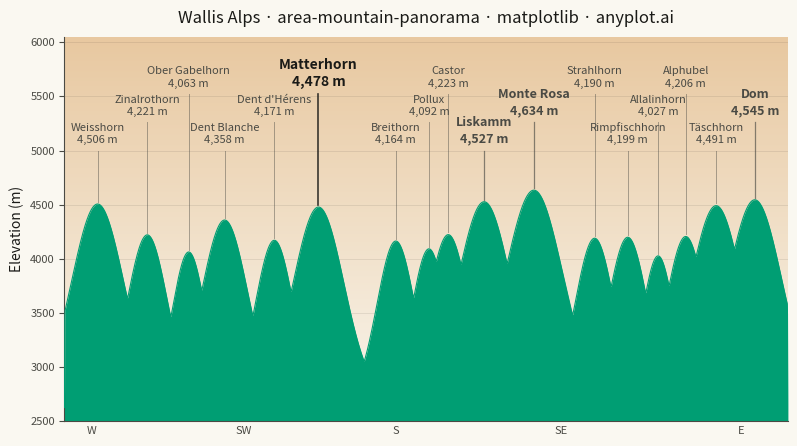

Python code for this plot:
"""anyplot.ai
area-mountain-panorama: Mountain Panorama Profile with Labeled Peaks
Library: matplotlib | Python
"""

import os

import matplotlib.pyplot as plt
import numpy as np
from matplotlib.colors import LinearSegmentedColormap


# Theme-adaptive chrome tokens (Imprint palette)
THEME = os.getenv("ANYPLOT_THEME", "light")
PAGE_BG = "#FAF8F1" if THEME == "light" else "#1A1A17"
ELEVATED_BG = "#FFFDF6" if THEME == "light" else "#242420"
INK = "#1A1A17" if THEME == "light" else "#F0EFE8"
INK_SOFT = "#4A4A44" if THEME == "light" else "#B8B7B0"
INK_MUTED = "#6B6A63" if THEME == "light" else "#A8A79F"
BRAND = "#009E73"  # Imprint palette position 1 — first/only data series
SKY_TOP = "#E8C8A0" if THEME == "light" else "#252D40"

# Data — Wallis (Valais) summit panorama, ordered W → E
peaks = [
    ("Weisshorn", 12, 4506),
    ("Zinalrothorn", 30, 4221),
    ("Ober Gabelhorn", 45, 4063),
    ("Dent Blanche", 58, 4358),
    ("Dent d'Hérens", 76, 4171),
    ("Matterhorn", 92, 4478),
    ("Breithorn", 120, 4164),
    ("Pollux", 132, 4092),
    ("Castor", 139, 4223),
    ("Liskamm", 152, 4527),
    ("Monte Rosa", 170, 4634),
    ("Strahlhorn", 192, 4190),
    ("Rimpfischhorn", 204, 4199),
    ("Allalinhorn", 215, 4027),
    ("Alphubel", 225, 4206),
    ("Täschhorn", 236, 4491),
    ("Dom", 250, 4545),
]

# Top 3 summits by elevation for additional visual emphasis
top_elevations = set(sorted([p[2] for p in peaks], reverse=True)[:3])  # 4634, 4545, 4527

# Skyline construction
np.random.seed(42)
angle = np.linspace(0, 262, 2000)

# Base ridge: smoothed random walk in the 3000–3700 m belt (foothills + minor cols)
walk = np.cumsum(np.random.randn(len(angle)) * 1.5)
sigma_walk = 22
g = np.arange(-3 * sigma_walk, 3 * sigma_walk + 1)
kernel_walk = np.exp(-(g**2) / (2 * sigma_walk**2))
walk = np.convolve(walk, kernel_walk / kernel_walk.sum(), mode="same")
walk = (walk - walk.min()) / (walk.max() - walk.min())
ridge = 3000 + walk * 700

# Major summits as Gaussian peaks (max-combined for the visible silhouette)
for _, pos, elev in peaks:
    width = 5.5 + (elev - 4000) / 130
    bump = (elev - 2700) * np.exp(-((angle - pos) ** 2) / (2 * width**2))
    ridge = np.maximum(ridge, 2700 + bump)

# Light final smoothing of the combined ridge
sigma_ridge = 0.8
g = np.arange(-3, 4)
kernel_ridge = np.exp(-(g**2) / (2 * sigma_ridge**2))
ridge = np.convolve(ridge, kernel_ridge / kernel_ridge.sum(), mode="same")

# Canvas — landscape 3200×1800 px (figsize=(8, 4.5) × dpi=400)
fig, ax = plt.subplots(figsize=(8, 4.5), dpi=400, facecolor=PAGE_BG)
ax.set_facecolor(PAGE_BG)

# Sky gradient above ridgeline (dusk mood: warm peach for light, deep navy for dark)
sky_cmap = LinearSegmentedColormap.from_list("sky", [PAGE_BG, SKY_TOP])
sky_gradient = np.linspace(0, 1, 256).reshape(-1, 1)
ax.imshow(
    sky_gradient,
    extent=(0, 262, 2400, 6050),
    aspect="auto",
    cmap=sky_cmap,
    origin="lower",
    zorder=1,
    interpolation="bilinear",
)

# Mountain silhouette — Imprint brand green fill (stylised alpine palette)
ax.fill_between(angle, 2400, ridge, color=BRAND, linewidth=0, zorder=2)
ax.plot(angle, ridge, color=BRAND, linewidth=0.8, zorder=3)

# Peak labels staggered across three vertical levels with thin leader lines
label_levels = [5050, 5310, 5570]
sorted_peaks = sorted(peaks, key=lambda p: p[1])
for i, (name, pos, elev) in enumerate(sorted_peaks):
    level = label_levels[i % 3]
    is_anchor = name == "Matterhorn"
    is_top = elev in top_elevations

    if is_anchor:
        text_color = INK
        text_weight = "bold"
        line_color = INK
        line_alpha = 0.85
        line_width = 1.2
        fsize = 10
    elif is_top:
        text_color = INK_SOFT
        text_weight = "semibold"
        line_color = INK_SOFT
        line_alpha = 0.65
        line_width = 0.9
        fsize = 9
    else:
        text_color = INK_SOFT
        text_weight = "regular"
        line_color = INK_SOFT
        line_alpha = 0.45
        line_width = 0.7
        fsize = 8

    ax.plot([pos, pos], [elev + 20, level - 50], color=line_color, linewidth=line_width, alpha=line_alpha, zorder=4)
    ax.text(
        pos,
        level,
        f"{name}\n{elev:,} m",
        ha="center",
        va="bottom",
        fontsize=fsize,
        fontweight=text_weight,
        color=text_color,
        linespacing=1.3,
        zorder=5,
    )

# Axes
ax.set_ylim(2500, 6050)
ax.set_xlim(0, 262)
ax.set_ylabel("Elevation (m)", fontsize=10, color=INK)

title = "Wallis Alps · area-mountain-panorama · matplotlib · anyplot.ai"
title_fontsize = max(8, round(12 * 67 / len(title))) if len(title) > 67 else 12
ax.set_title(title, fontsize=title_fontsize, fontweight="medium", color=INK, pad=10)

# Compass bearings on x-axis
compass_ticks = [10, 65, 120, 180, 245]
compass_labels = ["W", "SW", "S", "SE", "E"]
ax.set_xticks(compass_ticks)
ax.set_xticklabels(compass_labels, fontsize=8, color=INK_SOFT)
ax.tick_params(axis="x", colors=INK_SOFT, length=0)
ax.tick_params(axis="y", labelsize=8, colors=INK_SOFT, labelcolor=INK_SOFT)

ax.spines["top"].set_visible(False)
ax.spines["right"].set_visible(False)
for s in ("left", "bottom"):
    ax.spines[s].set_color(INK_SOFT)
ax.yaxis.grid(True, alpha=0.10, linewidth=0.6, color=INK)

plt.tight_layout(pad=0.8)
plt.savefig(f"plot-{THEME}.png", dpi=400, facecolor=PAGE_BG)
